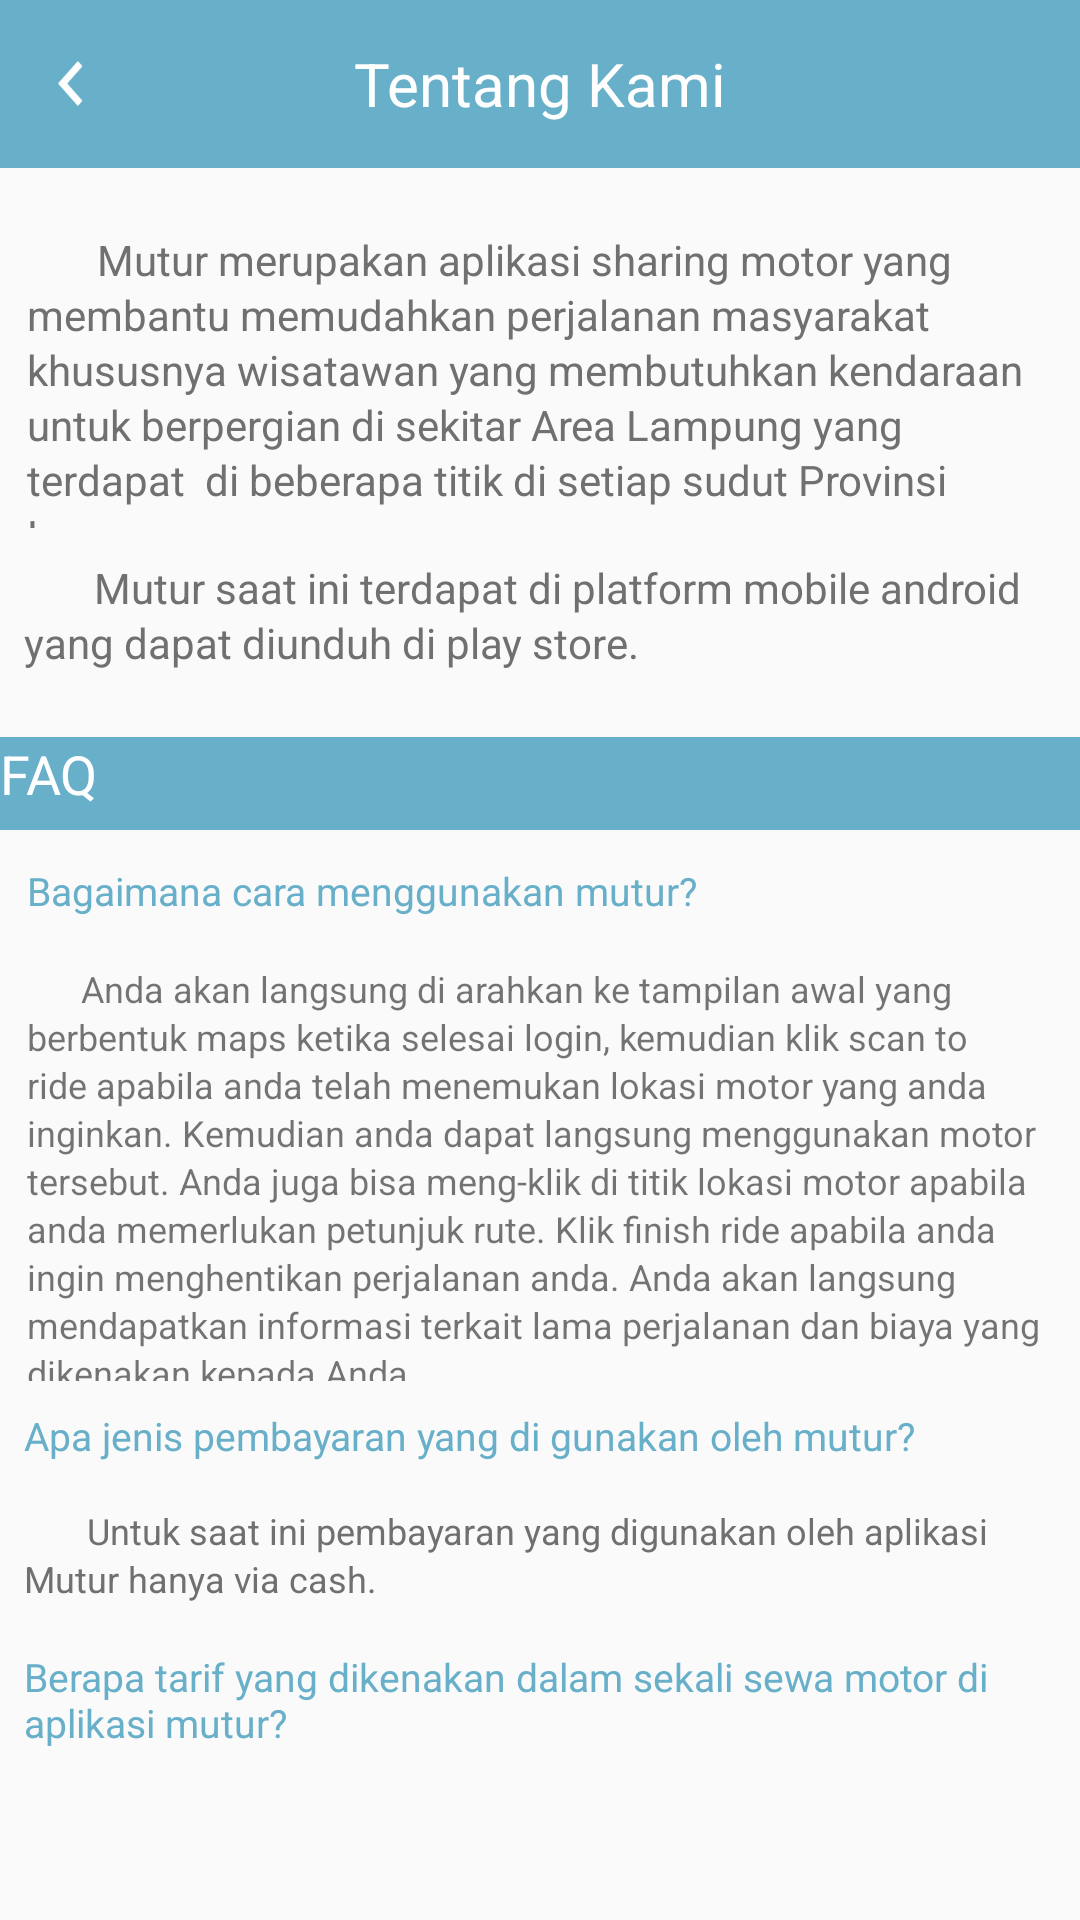

Reconstruct the res/layout file that produces this screen, plus the resources it refers to.
<!-- AndroidManifest.xml: application theme AppTheme -->
<!-- res/layout/activity_tentang_kami.xml -->
<?xml version="1.0" encoding="utf-8"?>
<android.support.constraint.ConstraintLayout xmlns:android="http://schemas.android.com/apk/res/android"
    xmlns:app="http://schemas.android.com/apk/res-auto"
    xmlns:tools="http://schemas.android.com/tools"
    android:layout_width="match_parent"
    android:layout_height="match_parent"
    tools:layout_editor_absoluteY="25dp">

    <android.support.v7.widget.Toolbar
        android:id="@+id/toolbar"
        android:layout_width="0dp"
        android:layout_height="wrap_content"
        android:layout_marginBottom="21dp"
        android:background="@color/colorPrimary"
        app:contentInsetStart="0dp"
        app:layout_constraintBottom_toTopOf="@+id/textView5"
        app:layout_constraintEnd_toEndOf="parent"
        app:layout_constraintStart_toStartOf="parent"
        app:layout_constraintTop_toTopOf="parent">

        <ImageView
            android:id="@+id/navigation_menu"
            android:layout_width="15dp"
            android:layout_height="15dp"
            android:layout_marginLeft="16dp"
            android:onClick="back"
            android:src="@drawable/left" />

        <TextView
            android:layout_width="wrap_content"
            android:layout_height="wrap_content"
            android:layout_gravity="center"
            android:text="Tentang Kami"
            android:textColor="#ffffff"
            android:textSize="20sp" />


    </android.support.v7.widget.Toolbar>

    <TextView
        android:id="@+id/textView5"
        android:layout_width="0dp"
        android:layout_height="99dp"
        android:layout_marginStart="9dp"
        android:layout_marginLeft="9dp"
        android:layout_marginEnd="9dp"
        android:layout_marginRight="9dp"
        android:layout_marginBottom="6dp"
        android:lineSpacingExtra="2sp"
        android:text="       Mutur merupakan aplikasi sharing motor yang membantu memudahkan perjalanan masyarakat khususnya wisatawan yang membutuhkan kendaraan untuk berpergian di sekitar Area Lampung yang terdapat  di beberapa titik di setiap sudut Provinsi Lampung."
        android:textColor="#707070"
        app:layout_constraintBottom_toTopOf="@+id/textView7"
        app:layout_constraintEnd_toEndOf="parent"
        app:layout_constraintStart_toStartOf="parent"
        app:layout_constraintTop_toBottomOf="@+id/toolbar" />

    <TextView
        android:id="@+id/textView18"
        android:layout_width="520dp"
        android:layout_height="31dp"
        android:layout_marginBottom="40dp"
        android:background="@color/colorPrimary"
        android:text="FAQ"
        android:textColor="@color/colorWhite"
        android:textSize="18sp"
        app:layout_constraintBottom_toTopOf="@+id/textView12"
        app:layout_constraintStart_toStartOf="parent"
        app:layout_constraintTop_toBottomOf="@+id/textView7" />

    <TextView
        android:id="@+id/textView7"
        android:layout_width="0dp"
        android:layout_height="41dp"
        android:layout_marginStart="8dp"
        android:layout_marginLeft="8dp"
        android:layout_marginEnd="8dp"
        android:layout_marginRight="8dp"
        android:layout_marginBottom="14dp"
        android:lineSpacingExtra="2sp"
        android:text="       Mutur saat ini terdapat di platform mobile android yang dapat diunduh di play store."
        android:textColor="#707070"
        app:layout_constraintBottom_toTopOf="@+id/textView18"
        app:layout_constraintEnd_toEndOf="parent"
        app:layout_constraintStart_toStartOf="parent"
        app:layout_constraintTop_toBottomOf="@+id/textView5" />

    <TextView
        android:id="@+id/textView8"
        android:layout_width="0dp"
        android:layout_height="45dp"
        android:layout_marginStart="9dp"
        android:layout_marginLeft="9dp"
        android:layout_marginTop="211dp"
        android:layout_marginEnd="9dp"
        android:layout_marginRight="9dp"
        android:layout_marginBottom="212dp"
        android:lineSpacingExtra="2sp"
        android:text="Bagaimana cara menggunakan mutur?"
        android:textColor="@color/colorPrimary"
        android:textSize="13sp"
        app:layout_constraintBottom_toBottomOf="@+id/textView14"
        app:layout_constraintEnd_toEndOf="parent"
        app:layout_constraintStart_toStartOf="parent"
        app:layout_constraintTop_toTopOf="@+id/textView5" />

    <TextView
        android:id="@+id/textView12"
        android:layout_width="0dp"
        android:layout_height="139dp"
        android:layout_marginStart="9dp"
        android:layout_marginLeft="9dp"
        android:layout_marginEnd="9dp"
        android:layout_marginRight="9dp"
        android:layout_marginBottom="5dp"
        android:lineSpacingExtra="2sp"
        android:text="      Anda akan langsung di arahkan ke tampilan awal yang berbentuk maps ketika selesai login, kemudian klik scan to ride apabila anda telah menemukan lokasi motor yang anda inginkan. Kemudian anda dapat langsung menggunakan motor tersebut. Anda juga bisa meng-klik di titik lokasi motor apabila anda memerlukan petunjuk rute. Klik finish ride apabila anda ingin menghentikan perjalanan anda. Anda akan langsung mendapatkan informasi terkait lama perjalanan dan biaya yang dikenakan kepada Anda"
        android:textSize="12sp"
        app:layout_constraintBottom_toTopOf="@+id/textView13"
        app:layout_constraintEnd_toEndOf="parent"
        app:layout_constraintStart_toStartOf="parent"
        app:layout_constraintTop_toBottomOf="@+id/textView18" />

    <TextView
        android:id="@+id/textView13"
        android:layout_width="0dp"
        android:layout_height="27dp"
        android:layout_marginStart="8dp"
        android:layout_marginLeft="8dp"
        android:layout_marginEnd="8dp"
        android:layout_marginRight="8dp"
        android:layout_marginBottom="1dp"
        android:lineSpacingExtra="2sp"
        android:text="Apa jenis pembayaran yang di gunakan oleh mutur?"
        android:textColor="@color/colorPrimary"
        android:textSize="13sp"
        app:layout_constraintBottom_toTopOf="@+id/textView14"
        app:layout_constraintEnd_toEndOf="parent"
        app:layout_constraintStart_toStartOf="parent"
        app:layout_constraintTop_toBottomOf="@+id/textView12" />

    <TextView
        android:id="@+id/textView14"
        android:layout_width="0dp"
        android:layout_height="43dp"
        android:layout_marginStart="8dp"
        android:layout_marginLeft="8dp"
        android:layout_marginEnd="8dp"
        android:layout_marginRight="8dp"
        android:layout_marginBottom="5dp"
        android:lineSpacingExtra="2sp"
        android:text="       Untuk saat ini pembayaran yang digunakan oleh aplikasi Mutur hanya via cash."
        android:textColor="#707070"
        android:textSize="12sp"
        app:layout_constraintBottom_toTopOf="@+id/textView15"
        app:layout_constraintEnd_toEndOf="parent"
        app:layout_constraintHorizontal_bias="0.0"
        app:layout_constraintStart_toStartOf="parent"
        app:layout_constraintTop_toBottomOf="@+id/textView13" />

    <TextView
        android:id="@+id/textView15"
        android:layout_width="0dp"
        android:layout_height="39dp"
        android:layout_marginStart="8dp"
        android:layout_marginLeft="8dp"
        android:layout_marginEnd="8dp"
        android:layout_marginRight="8dp"
        android:text="Berapa tarif yang dikenakan dalam sekali sewa motor di aplikasi mutur?"
        android:textColor="@color/colorPrimary"
        android:textSize="13sp"
        app:layout_constraintBottom_toTopOf="@+id/textView16"
        app:layout_constraintEnd_toEndOf="parent"
        app:layout_constraintStart_toStartOf="parent"
        app:layout_constraintTop_toBottomOf="@+id/textView14" />

    <TextView
        android:id="@+id/textView16"
        android:layout_width="0dp"
        android:layout_height="0dp"
        android:layout_marginStart="8dp"
        android:layout_marginLeft="8dp"
        android:layout_marginEnd="8dp"
        android:layout_marginRight="8dp"
        android:layout_marginBottom="50dp"
        android:lineSpacingExtra="2sp"
        android:text="       Tarif yang dikenakan adalan Rp. 20.000 per 30 menit pemakaian motor yang dipinjam."
        android:textColor="#707070"
        android:textSize="12sp"
        app:layout_constraintBottom_toBottomOf="parent"
        app:layout_constraintEnd_toEndOf="parent"
        app:layout_constraintStart_toStartOf="parent"
        app:layout_constraintTop_toBottomOf="@+id/textView15" />

</android.support.constraint.ConstraintLayout>
<!-- resources referenced by this layout -->
<resources>
  <color name="colorPrimary">#68AFC9</color>
  <color name="colorWhite">#ffffff</color>
  <!-- drawable left: png bitmap (drawable-xxxhdpi, 500 bytes) -->
  <style name="AppTheme" parent="Theme.AppCompat.Light.NoActionBar">
          
          <item name="colorPrimary">@color/colorPrimary</item>
          <item name="colorPrimaryDark">@color/colorPrimary</item>
          <item name="colorAccent">@color/colorAccent</item>
          
      </style>
  <color name="colorAccent">#707070</color>
</resources>
